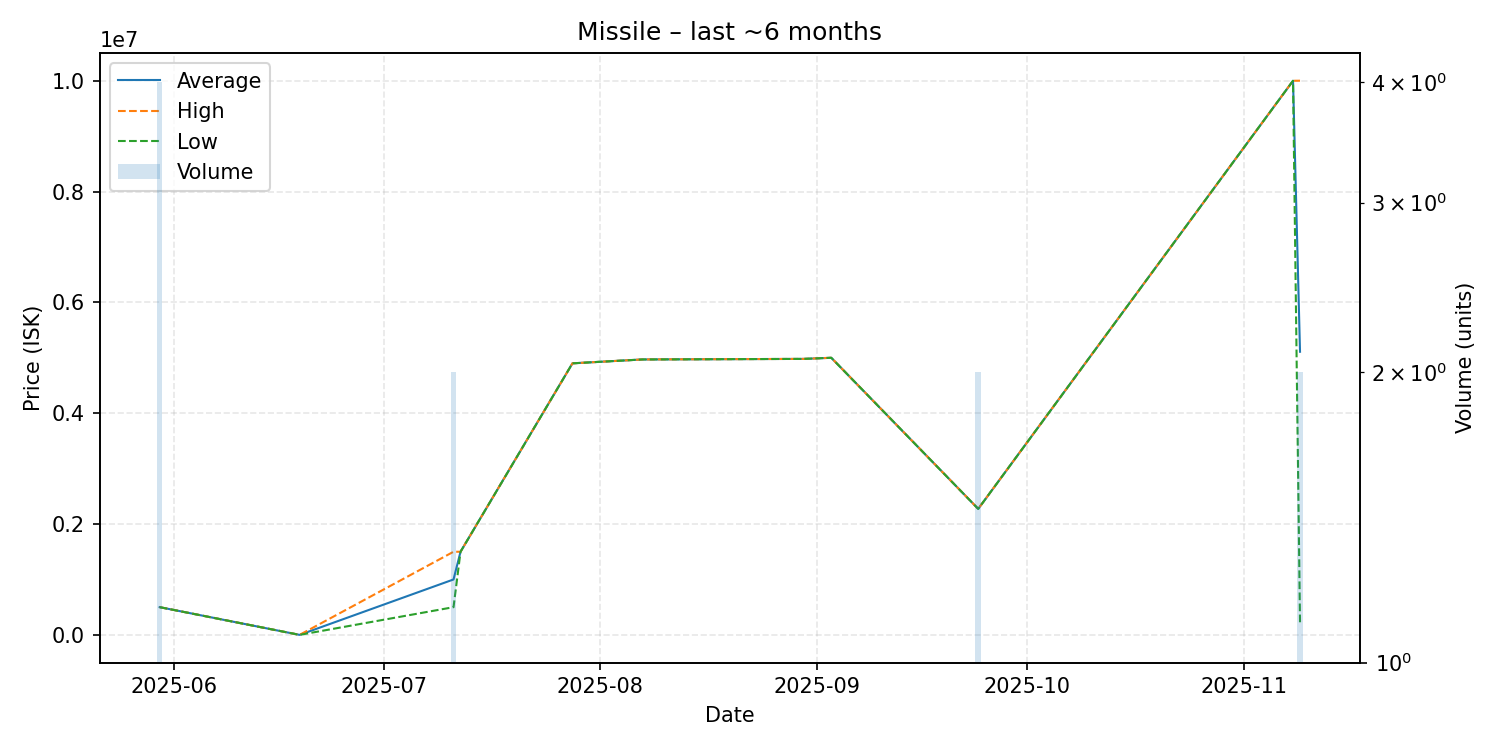

The table this chart was drawn from, first rows:
date, average, highest, lowest, order_count, volume
2025-05-30, 500000, 500000, 500000, 1, 4
2025-06-19, 1.0, 1.0, 1.0, 1, 1
2025-07-11, 1000000, 1500000, 500000, 2, 2
2025-07-12, 1500000, 1500000, 1500000, 1, 1
2025-07-28, 4900000, 4900000, 4900000, 1, 1
2025-08-07, 4970000, 4970000, 4970000, 1, 1
2025-08-30, 4980000, 4980000, 4980000, 1, 1
2025-09-03, 5000000, 5000000, 5000000, 1, 1
2025-09-24, 2274000, 2274000, 2274000, 1, 2
2025-11-08, 9999000, 9999000, 9999000, 1, 1
2025-11-09, 5109000, 10000000, 218000, 2, 2
